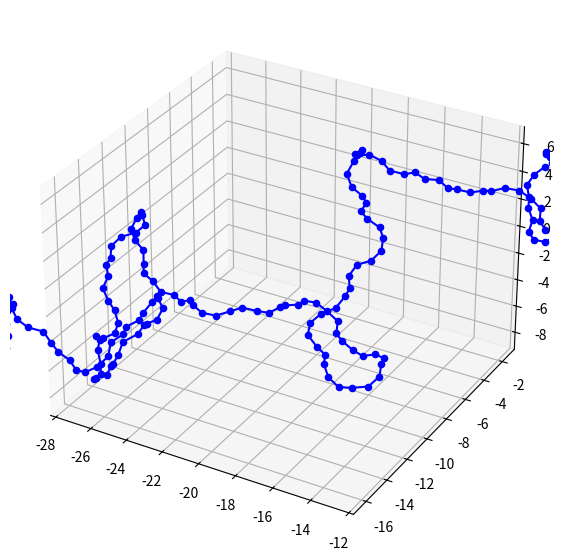

The matplotlib source for this figure:
%matplotlib inline

import math
from math import sin, cos, tan, asin, acos, atan2, pi
import random

import numpy as np
from mpl_toolkits.mplot3d import Axes3D
import matplotlib.pyplot as plt


# Число мономерных звеньев / сегментов полимерной цепи
SEGMENT_COUNT = 200

# Валентный угол
ANGLE_DEG = 140


def normalize(v):
    norm=np.linalg.norm(v, ord=1)
    if norm==0:
        norm=np.finfo(v.dtype).eps
    return v/norm

LENGTH = 1
angle = math.radians(ANGLE_DEG)
i_vector = np.array([1, 0, 0])

assert angle > pi / 2
assert angle < pi

r = LENGTH
theta = pi - angle

def calc():
    # points = [[0.1, 0.1, math.sqrt(0.98)], [0, 0, 0]]
    points = [np.array([0, 0, 0]), np.array([0.1, 0.1, math.sqrt(0.98)])]
    for index in range(SEGMENT_COUNT):
        prev_point = points[index]
        curr_point = points[index + 1]
        prev_vector = curr_point - prev_point
        circle_center = curr_point + prev_vector * cos(pi - angle)
        circle_radius = LENGTH * sin(angle)

        u = np.cross(prev_vector, i_vector)
        u = u / np.linalg.norm(u, ord=1)
        v = normalize(np.cross(prev_vector, u))
        t = random.uniform(0, 2 * pi)
        next_point = circle_center + circle_radius * cos(t) * u + circle_radius * sin(t) * v
        points.append(next_point)

        if random.random() < 1 / 30:
            circle_center = curr_point + prev_vector * cos(pi - 90)
            circle_radius = LENGTH * sin(90)
            u = np.cross(prev_vector, i_vector)
            u = u / np.linalg.norm(u, ord=1)
            v = normalize(np.cross(prev_vector, u))
            t = random.uniform(0, 2 * pi)
            next_point = circle_center + circle_radius * cos(t) * u + circle_radius * sin(t) * v
    
    squared_dist = np.sum(points[0]**2 + points[-1]**2, axis=0)
    distance = np.sqrt(squared_dist)
    return points, distance

def draw():
    points, distance = calc()
    fig = plt.figure(figsize=[12, 7], dpi=80)
    ax = fig.add_subplot(111, projection='3d')

    for idx, point in enumerate(points):
        ax.scatter(*point, c='b', marker='o')
        if idx != 0:
            ax.plot([points[idx - 1][0], points[idx][0]],
                    [points[idx - 1][1], points[idx][1]],
                    zs=[points[idx - 1][2], points[idx][2]],
                    color='blue')

    min_x = min(a[0] for a in points)
    min_y = min(a[1] for a in points)
    min_z = min(a[2] for a in points)
    max_x = max(a[0] for a in points)
    max_y = max(a[1] for a in points)
    max_z = max(a[2] for a in points)
    avg_x = np.mean([a[0] for a in points])
    avg_y = np.mean([a[1] for a in points])
    avg_z = np.mean([a[2] for a in points])
    max_scale_length = max([max_x - min_x, max_y - min_y, max_z - min_z])
    ax.set_xlim3d([avg_x - 0.25 * max_scale_length, avg_x + 0.25 * max_scale_length])
    ax.set_ylim3d([avg_y - 0.25 * max_scale_length, avg_y + 0.25 * max_scale_length])
    ax.set_zlim3d([avg_z - 0.25 * max_scale_length, avg_z + 0.25 * max_scale_length])
    
    return distance
  
distances = []

distance = draw()
distances.append(distance)
print('R = {}'.format(distance))

plt.hist(distances, bins=10)

distances = []
for _ in range(1000):
    _, distance = calc()
    distances.append(distance)
plt.hist(distances, bins=20)